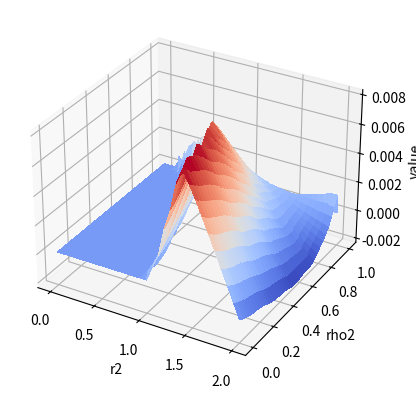

The matplotlib source for this figure:
# G functions plotter

import numpy as np
import matplotlib.pyplot as plt
import math
from matplotlib import cm
import scipy

K = 5
R2_MAX = 2.0

R2_AMT = 30
A_AMT = 100
R2 = [[(i * 1.0) / R2_AMT * R2_MAX for j in range(A_AMT + 1)] for i in range(R2_AMT + 1)]
A = [[(j * 1.0) / A_AMT for j in range(A_AMT + 1)] for i in range(R2_AMT + 1)]

X_AMT = 200
Y_AMT = 100
X = [[(i * 1.0) / X_AMT for j in range(Y_AMT + 1)] for i in range(X_AMT + 1)]
Y = [[(j * 1.0) / Y_AMT for j in range(Y_AMT + 1)] for i in range(X_AMT + 1)]

# G[0] is only zeros
# G[1] is filled below
G = [[[0.0 for j in range(A_AMT + 2)] for i in range(R2_AMT + 2)] for k in range(K + 1)]
G_x = [[[0.0 for j in range(A_AMT + 2)] for i in range(R2_AMT + 2)] for k in range(K + 1)]


def binsearch(f, y, a0, b0, N):
	a = a0
	b = b0
	for _ in range(N):
		h = (a + b)/2.0
		if f(h) < y:
			a = h
		else:
			b = h
	return (a + b)/2.0

if K >= 1:
	# for i  in range(R2_AMT + 1):
	# 	for j in range(A_AMT + 1):
	# 		G[1][i][j] = np.exp(-R2[i][j] / 2.0) * np.sqrt(R2[i][j] * A[i][j])
	for i  in range(R2_AMT + 1):
		for j in range(A_AMT + 1):
			if R2[i][j] + (1.0 - A[i][j]) * np.exp(-R2[i][j]) <= 1.0:
				G[1][i][j] = np.sqrt(R2[i][j] * (1.0 - np.exp(-R2[i][j]) * (1.0 - A[i][j])))
			else:
				G[1][i][j] = 2.0 * (1.0 - np.exp(-R2[i][j] / 2.0))

# if K >= 2:
# 	for i in range(R2_AMT + 1):
# 		for j in range(A_AMT + 1):
# 			z0 = 0.0
# 			if i > 0:
# 				func = lambda z: np.sqrt(4.0*z*np.exp(z) - 4.0*z)/(np.sqrt(A[i][j]) + np.sqrt(A[i][j] + 4.0*z*np.exp(z))) - np.sqrt(R2[i][j] - z)
# 				z0 = binsearch(func, 0.0, 0.0, R2[i][j], 50)
# 			v = np.exp(-R2[i][j] / 2.0) * (np.sqrt(z0 * A[i][j]) + np.sqrt(max(0.0, (R2[i][j] - z0) * (np.exp(z0) - 1))))
# 			G[2][i][j] = v

def best_G(r2, rho2):
	# return np.sqrt(r2 * (1.0 - np.exp(-r2) * rho2))
	# return 2.0/(1.0 + np.sqrt(rho2 * np.exp(-r2)))
	a2 = rho2 * np.exp(-r2)
	# w2 = np.real(-scipy.special.lambertw(-np.exp(-r2 - a2), 0) - a2)
	h2 = r2/(1.0 - a2)
	w2 = np.real(scipy.special.lambertw(-h2 * np.exp(-h2), 0) + h2)
	if math.isnan(w2) or 1.0 - a2 > r2:
		# return 0.0
		return np.sqrt(r2 * (1.0 - np.exp(-r2) * rho2))
		# return np.sqrt(2.0 * (1.0 - np.exp(-r2/2.0))*(1.0 - np.exp(-r2/2.0) + 1.0 - rho2 * np.exp(-r2/2.0))) - np.sqrt(r2 * (1.0 - np.exp(-r2) * rho2))
	else:
		# return w2/(1.0 - a2)
		# return (w2 + np.sqrt(2.0 * (r2 + a2 - 1.0)))**2/r2
		# return ((1.0 - a2 - w2)/(1.0 + np.sqrt(a2)))**2 + 1.0 - a2
		# return w2 + np.sqrt(2.0 * (r2 - w2)) - (1.0 - a2)
		# return w2 + np.sqrt(2.0 * (1.0 - w2 - a2)) - (1.0 - a2)
		# return (1.0 + np.sqrt(1.0 - w)) * (1.0 - np.sqrt(rho2 * np.exp(-r2)))
		# return (1.0 + np.sqrt(1.0 - w)) * (1.0 - np.sqrt(rho2 * np.exp(-r2))) - np.sqrt(r2 * (1.0 - np.exp(-r2) * rho2))
		# return (1.0 + np.sqrt(1.0 - w)) * (1.0 - np.sqrt(rho2 * np.exp(-r2))) - 2.0 * (1.0 - np.exp(-r2/2.0))
		# return np.sqrt(4.0 * (1.0 - np.exp(-r2/2.0))*(1.0 - np.sqrt(a2)))
		# return np.sqrt(2.0 * (1.0 - np.exp(-r2/2.0))*(1.0 - np.exp(-r2/2.0) + 1.0 - rho2 * np.exp(-r2/2.0))) - np.sqrt(r2 * (1.0 - np.exp(-r2) * rho2))
		# return np.sqrt(2.0 * (1.0 - np.exp(-r2/2.0))*(1.0 - np.exp(-r2/2.0) + 1.0 - rho2 * np.exp(-r2/2.0))) - np.sqrt(r2 * (1.0 - np.exp(-r2) * rho2))
		# return np.sqrt(4.0 * (1.0 - np.exp(-r2/2.0))/(1.0 + np.sqrt(a2))) * (1.0 - a2)
		# return 1 - a2
		# return 2.0 * np.sqrt(2.0 / (1.0/(1.0 - np.exp(-r2/2.0))**2 + (1.0 - np.sqrt(a2))/(1.0 - np.sqrt(a2))**2))
		# return 2.0 * (1.0 - np.sqrt(a2))

		return np.sqrt(r2 * (1.0 - np.exp(-r2) * rho2)) - np.sqrt(w2 * (1.0 - np.exp(-w2))) + 2.0 * (1.0 - np.exp(-w2/2.0))


		
def best_G2(r2, v2):
	w2 = r2 * v2
	rho2 = np.exp(w2) - w2 * np.exp(r2)
	return best_G(r2, rho2)
	

def approx_G(R2, A, k):
	global G, R2_MAX, R2_AMT, A_AMT

	R2 = R2 / R2_MAX * R2_AMT
	A = A * A_AMT

	i = math.floor(R2)
	ci = R2 - i
	j = math.floor(A)
	cj = A - j

	v = 0.0
	v += G[k][i][j] * (1.0 - ci) * (1.0 - cj)
	v += G[k][i + 1][j] * ci * (1.0 - cj)
	v += G[k][i][j + 1] * (1.0 - ci) * cj
	v += G[k][i + 1][j + 1] * ci * cj

	return v

def approx_G2(r2, v2, k):
	w2 = r2 * v2
	rho2 = np.exp(w2) - w2 * np.exp(r2)
	return approx_G(r2, rho2, k)

def approx_Gx(R2, A, k):
	global G_x, R2_MAX, R2_AMT, A_AMT

	R2 = R2 / R2_MAX * R2_AMT
	A = A * A_AMT

	i = math.floor(R2)
	ci = R2 - i
	j = math.floor(A)
	cj = A - j

	v = 0.0
	v += G_x[k][i][j] * (1.0 - ci) * (1.0 - cj)
	v += G_x[k][i + 1][j] * ci * (1.0 - cj)
	v += G_x[k][i][j + 1] * (1.0 - ci) * cj
	v += G_x[k][i + 1][j + 1] * ci * cj

	return v

def f(R2, A, x, y, k):
	global G, R2_MAX, R2_AMT, A_AMT

	x *= R2
	y *= np.sqrt(A)
	
	R2_ = max(0.0, R2 - x)
	A_ = max(0.0, 1.0 - np.exp(-x) * (1.0 - A + y**2))

	v = approx_G(R2_, A_, k)
	v += np.exp(-R2 / 2.0)*np.sqrt(x)*y

	return v

if K >= 2:
	for k in range(2, K + 1):
		for i in range(R2_AMT + 1):
			for j in range(A_AMT + 1):
				G_x[k][i][j] = 0.0

				if R2[i][j] + (1.0 - A[i][j]) * np.exp(-R2[i][j]) <= 1.0:
					G[k][i][j] = np.sqrt(R2[i][j] * (1.0 - np.exp(-R2[i][j]) * (1.0 - A[i][j])))
					continue

				supremum = f(R2[i][j], A[i][j], X[X_AMT][Y_AMT], Y[X_AMT][Y_AMT], k - 1)
				supremum_at = (X[X_AMT][Y_AMT], Y[X_AMT][Y_AMT])

				for a in range(X_AMT + 1):
					v = f(R2[i][j], A[i][j], X[a][Y_AMT], 1.0, k - 1)
					if v > supremum:
						supremum = v
						supremum_at = R2[i][j] * X[a][Y_AMT]

				G[k][i][j] = supremum

				r2 = R2[i][j] - supremum_at
				rho2 = np.exp(-supremum_at)
				# G_x[k][i][j] = r2 / (1.0 - np.exp(-R2[i][j]))

				a2 = rho2 * np.exp(-r2)
				w2 = np.real(-scipy.special.lambertw(-np.exp(-r2 - a2), 0) - a2)
				if math.isnan(w2):
					G_x[k][i][j] = 0.0
				else:
					G_x[k][i][j] = w2/r2
				# if r2 + rho2 * np.exp(-r2) <= 1.0:
				# 	G_x[k][i][j] = r2
				# 	# G_y[k][i][j] = rho2
				# 	G_y[k][i][j] = 1.0

# ========================================================================================================================

fig, ax = plt.subplots(subplot_kw={"projection": "3d"})
ax.autoscale(enable=None, axis="x", tight=True)
ax.set_xlabel('r2')
ax.set_ylabel('rho2')
ax.set_zlabel('value')

# Z = np.array([[G[K][i][j] for j in range(A_AMT + 1)] for i in range(R2_AMT + 1)])

Z = np.array([[0.0 for j in range(A_AMT + 1)] for i in range(R2_AMT + 1)])
# We set T = X[i][j]  and   t = X[i][j] * Y[i][j]
for i in range(1, R2_AMT + 1):
	for j in range(A_AMT + 1):
		# r2 = R2[i][j]
		# # # a2 = R2[i][j] / R2_MAX
		# v2 = A[i][j]
		# w2 = r2 * A[i][j]
		# # # r2 = w2 - np.log(w2 + a2)
		# rho2 = np.exp(w2) - w2 * np.exp(r2)
		# if rho2 < 0.0 or rho2 > 1.0 or w2 > r2 or r2 < 0.0 or r2 > R2_MAX or rho2 * np.exp(-r2) + r2 < 1.0:
		# 	Z[i][j] = 0.0
		# 	continue
		# # Z[i][j] = approx_G(r2, 1.0 - rho2, K) - (1.0 - v2) * 2.0 * (1.0 - np.exp(-r2/2.0)) - v2 * r2
		# # Z[i][j] = approx_G2(r2, v2, K)
		# # Z[i][j] = approx_G2(r2, v2, K) - 2.0 * (1.0 - np.exp(-r2/2.0))
		# # Z[i][j] = approx_G(r2, 1.0 - rho2, K)
		# # Z[i][j] = approx_Gx(r2, 1.0 - rho2, K)
		# # Z[i][j] = best_G(r2, rho2)



		# S2 = np.exp(1.0) * (A[i][j] + 1.0)
		# T = R2[i][j] / R2_MAX
		# h2 = -scipy.special.lambertw(min(max(-np.exp(-1.0) + 0.00000001, -1.0/S2), -0.00000001), -1)
		# h2 = np.real(h2)
		# r2 = h2 - T
		# rho2 = S2 * np.exp(-T) * T
		# if r2 < 0.0 or rho2 > 1.0:
		# 	Z[i][j] = 0.0
		# 	continue

		r2 = R2[i][j]
		rho2 = A[i][j]
		# Z[i][j] = best_G(r2, rho2)
		Z[i][j] = best_G(r2, rho2) - approx_G(r2, 1.0 - rho2, K)
		# h2 = r2 / (1.0 - rho2 * np.exp(-r2))

		# if h2 < 1.0:
		# 	Z[i][j] = 1.0
		# 	continue

		# r2 = R2[i][j]
		# h2 = 1.0 + A[i][j] * (R2_MAX - 1.0)
		# rho2 = np.exp(r2) * (1.0 - r2 / h2)

		# r2_of_h2 = scipy.special.lambertw(max(0.00000001 - np.exp(-1.0), -np.exp(-h2) * h2)) + h2

		# if rho2 > 1.0 or rho2 < 0.0:
		# 	Z[i][j] = 0.0
		# 	continue

		# if Y[i][j] > X[i][j] or 1.0 - np.exp(T-t) * t/T < 0.0:
		# 	Z[i][j] = 0.0
		# else:
		# 	# Z[i][j] = np.exp(-t/2.0) * approx_G(T-t, np.exp(T-t) * t/T, K) + np.exp((T - t)/2.0) * (t + 1)/np.sqrt(T)
		# 	# Z[i][j] = approx_G(T-t, 1.0 - np.exp(T-t) * t/T, K)/np.sqrt(T) - (T - t)/T
		# 	# Z[i][j] = best_G(T-t, np.exp(T-t) * t/T)/np.sqrt(T) - (T - t)/T
		# 	# Z[i][j] = best_G(X[i][j], Y[i][j])
		# Z[i][j] = np.log(approx_G(r2, 1.0 - rho2, K)/np.sqrt(r2))
		# Z[i][j] = np.log(approx_G(r2, 1.0 - rho2, K)**2/r2 + np.exp(-r2) * rho2)
		# Z[i][j] = best_G(r2, rho2)
		# Z[i][j] = approx_G(r2, 1.0 - rho2, K) - np.sqrt(r2 * (1.0 - np.exp(-r2) * rho2))
		# Z[i][j] = approx_G(r2, 1.0 - rho2, K) - approx_G(r2, 1.0 - rho2, 1)
		# Z[i][j] = approx_G(r2, 1.0 - rho2, K) / (1.0 - np.sqrt(rho2) * np.exp(-r2/2.0)) / (approx_G(1.0, 1.0 - rho2, K) / (1.0 - np.sqrt(rho2) * np.exp(-1.0/2.0)))
		# Z[i][j] = approx_G(r2, 1.0 - rho2, K) / (r2 / h2) * (1.0 + np.exp(-r2_of_h2/2.0))/2.0
		# Z[i][j] = approx_Gx(r2, 1.0 - rho2, K)
		# Z[i][j] = (best_G(r2, rho2)**2 - approx_G(r2, 1.0 - rho2, K)**2)/r2
		# if r2 <= 1.0:
		# 	Z[i][j] = 0.0
		# if r2 + rho2 * np.exp(-r2) <= 1.0:
		# 	print("wtf???", 1.0 - (r2 + rho2 * np.exp(-r2)))
		# 	Z[i][j] = -10.0

		# Z[i][j] = (approx_G(r2, 1.0 - rho2, K)**2 - approx_G(h2, 1.0 - 0.0, K)**2)/T - (approx_G(0, 1.0 - 1.0, K)**2 - approx_G(h2, 1.0 - 0.0, K)**2)/h2
		# Z[i][j] = best_G(r2, rho2) - approx_G(r2, 1.0 - rho2, K)
		# Z[i][j] = best_G(r2, rho2)




# Z2 = np.array([[0.0 for j in range(A_AMT + 1)] for i in range(R2_AMT + 1)])
# for i in range(1, R2_AMT + 1):
# 	for j in range(0, A_AMT + 1):
# 		if j == 0 or j == A_AMT:
# 			Z2[i][j] = 0.0
# 		else:
# 			Z2[i][j] = np.log((Z[i][j - 1] + Z[i][j + 1] - 2.0 * Z[i][j]) * A_AMT**2)

surf = ax.plot_surface(R2, A, Z, cmap=cm.coolwarm, linewidth=0, antialiased=False)
# surf = ax.plot_surface(R2, A, Z2, cmap=cm.coolwarm, linewidth=0, antialiased=False)
# surf = ax.plot_surface(X, Y, Z, cmap=cm.coolwarm, linewidth=0, antialiased=False)

plt.show()
